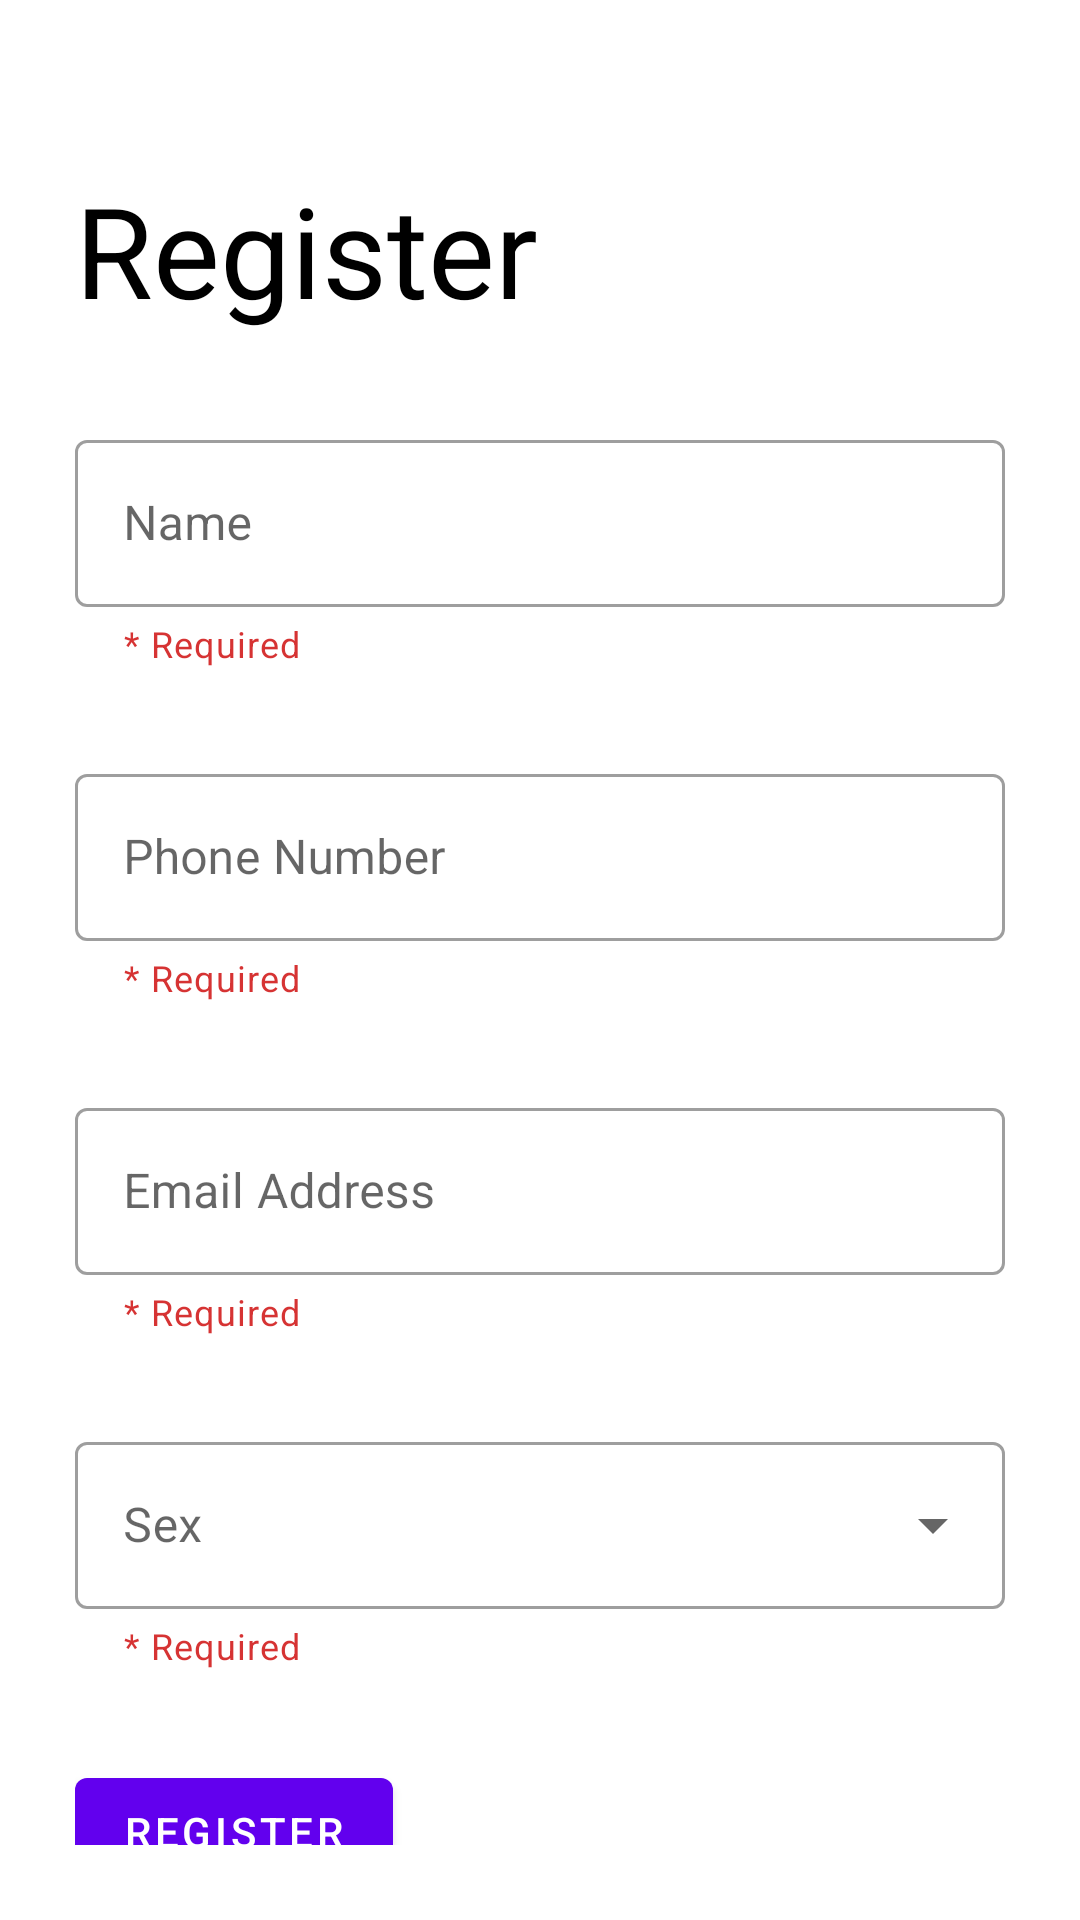

Layout XML and referenced resources for this Android screen:
<!-- AndroidManifest.xml: application theme Theme.Elozino_task_5 -->
<!-- res/layout/activity_main.xml -->
<?xml version="1.0" encoding="utf-8"?>
<androidx.constraintlayout.widget.ConstraintLayout xmlns:android="http://schemas.android.com/apk/res/android"
    xmlns:tools="http://schemas.android.com/tools"
    android:layout_width="match_parent"
    android:layout_height="match_parent"
    android:padding="@dimen/dimens_layout_padding_25"
    xmlns:app="http://schemas.android.com/apk/res-auto"
    android:id="@+id/main_activity_layout"
    tools:context=".MainActivity">

    <TextView
        android:id="@+id/tv_register"
        android:layout_width="wrap_content"
        android:layout_height="wrap_content"
        app:layout_constraintTop_toTopOf="parent"
        android:layout_marginTop="@dimen/dimens_margin_register_30"
        android:text="@string/tv_register"
        android:textSize="@dimen/dimens_register_text_42"
        android:textColor="@color/black"
        app:layout_constraintLeft_toLeftOf="parent"/>

    <com.google.android.material.textfield.TextInputLayout
        android:id="@+id/tl_name"
        android:layout_marginTop="@dimen/dimens_margin_register_30"
        android:layout_width="match_parent"
        android:layout_height="wrap_content"
        android:hint="@string/name_hint"
        app:helperTextEnabled="true"
        app:helperText="@string/required_text"
        app:helperTextTextColor="@color/helper_text_color"
        app:layout_constraintTop_toBottomOf="@id/tv_register"
        app:layout_constraintLeft_toLeftOf="parent"
        style="@style/Widget.MaterialComponents.TextInputLayout.OutlinedBox">

        <com.google.android.material.textfield.TextInputEditText
            android:id="@+id/et_name"
            android:layout_width="match_parent"
            android:layout_height="wrap_content"
            android:inputType="textPersonName"/>

    </com.google.android.material.textfield.TextInputLayout>

    <com.google.android.material.textfield.TextInputLayout
        android:id="@+id/tl_phone_number"
        android:layout_width="match_parent"
        android:layout_height="wrap_content"
        android:layout_marginTop="@dimen/dimens_input_margin_top_30"
        android:hint="@string/phone_number_hint"
        app:helperText="@string/required_text"
        app:helperTextTextColor="@color/helper_text_color"
        app:layout_constraintTop_toBottomOf="@id/tl_name"
        app:layout_constraintLeft_toLeftOf="parent"
        style="@style/Widget.MaterialComponents.TextInputLayout.OutlinedBox">

        <com.google.android.material.textfield.TextInputEditText
            android:id="@+id/et_phone"
            android:layout_width="match_parent"
            android:layout_height="wrap_content"
            android:inputType="phone"/>

    </com.google.android.material.textfield.TextInputLayout>

    <com.google.android.material.textfield.TextInputLayout
        android:id="@+id/tl_email"
        android:layout_width="match_parent"
        android:layout_height="wrap_content"
        app:helperText="@string/required_text"
        android:layout_marginTop="@dimen/dimens_input_margin_top_30"
        android:hint="@string/email_address_hint"
        app:helperTextTextColor="@color/helper_text_color"
        app:layout_constraintTop_toBottomOf="@id/tl_phone_number"
        app:layout_constraintLeft_toLeftOf="parent"
        style="@style/Widget.MaterialComponents.TextInputLayout.OutlinedBox">

        <com.google.android.material.textfield.TextInputEditText
            android:id="@+id/et_email"
            android:layout_width="match_parent"
            android:layout_height="wrap_content"
            android:inputType="textEmailAddress" />

    </com.google.android.material.textfield.TextInputLayout>

    <com.google.android.material.textfield.TextInputLayout
        android:id="@+id/tl_sex"
        android:layout_width="match_parent"
        android:layout_height="wrap_content"
        android:layout_marginTop="@dimen/dimens_input_margin_top_30"
        android:hint="@string/sex_hint"
        app:helperText="@string/required_text"
        app:helperTextTextColor="@color/helper_text_color"
        app:layout_constraintTop_toBottomOf="@id/tl_email"
        app:layout_constraintLeft_toLeftOf="parent"
        style="@style/Widget.MaterialComponents.TextInputLayout.OutlinedBox.ExposedDropdownMenu">

        <com.google.android.material.textfield.MaterialAutoCompleteTextView
            android:id="@+id/sex_drop_down"
            android:layout_width="match_parent"
            android:layout_height="wrap_content"
            android:inputType="none" />

    </com.google.android.material.textfield.TextInputLayout>

    <com.google.android.material.button.MaterialButton
        android:id="@+id/button_register"
        android:layout_width="wrap_content"
        android:layout_height="wrap_content"
        android:layout_marginTop="@dimen/dimens_input_margin_top_30"
        app:layout_constraintTop_toBottomOf="@id/tl_sex"
        app:layout_constraintLeft_toLeftOf="parent"
        android:text="@string/register_text"/>

</androidx.constraintlayout.widget.ConstraintLayout>
<!-- resources referenced by this layout -->
<resources>
  <color name="black">#FF000000</color>
  <color name="helper_text_color">#CCCC0000</color>
  <dimen name="dimens_input_margin_top_30">30dp</dimen>
  <dimen name="dimens_layout_padding_25">25dp</dimen>
  <dimen name="dimens_margin_register_30">30dp</dimen>
  <dimen name="dimens_register_text_42">42sp</dimen>
  <string name="email_address_hint">Email Address</string>
  <string name="name_hint">Name</string>
  <string name="phone_number_hint">Phone Number</string>
  <string name="register_text">register</string>
  <string name="required_text">* Required</string>
  <string name="sex_hint">Sex</string>
  <string name="tv_register">Register</string>
  <style name="Theme.Elozino_task_5" parent="Theme.MaterialComponents.DayNight.NoActionBar">
          
          <item name="colorPrimary">@color/purple_500</item>
          <item name="colorPrimaryVariant">@color/white</item>
          <item name="colorOnPrimary">@color/white</item>
          
          <item name="colorSecondary">@color/teal_200</item>
          <item name="colorSecondaryVariant">@color/teal_700</item>
          <item name="colorOnSecondary">@color/black</item>
          
          <item name="android:statusBarColor" tools:targetApi="l">?attr/colorPrimaryVariant</item>
          
          <item name="android:windowLightStatusBar" tools:targetApi="m">true</item>
      </style>
  <color name="purple_500">#FF6200EE</color>
  <color name="white">#FFFFFFFF</color>
  <color name="teal_200">#FF03DAC5</color>
  <color name="teal_700">#FF018786</color>
</resources>
